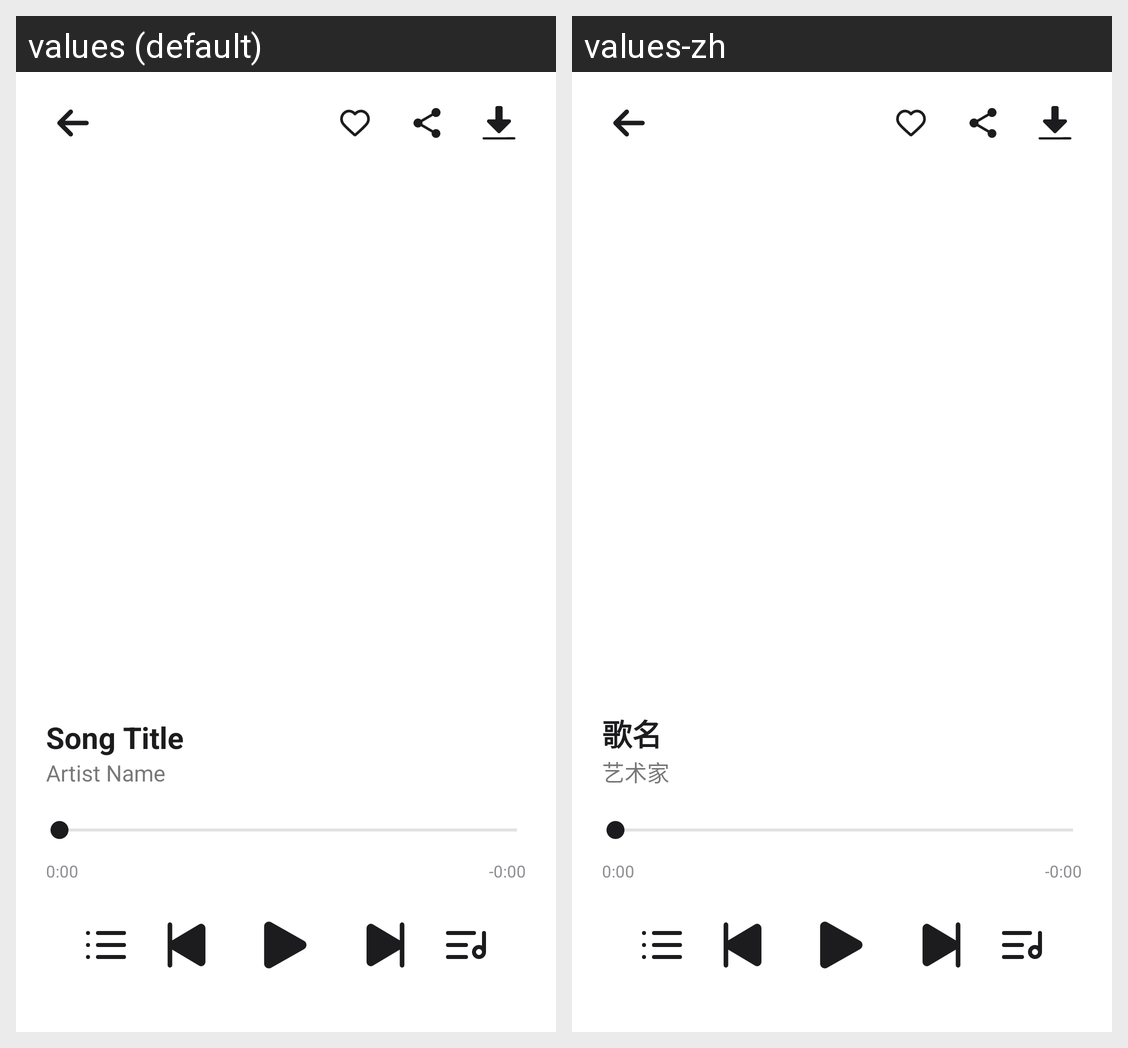

Strings drawn on this Android screen and how each of the app's shown locales translates them:
Android screen res/layout/activity_player.xml rendered under 2 locales, left to right: values (default), values-zh. Device: Nexus 5 (rendered at 1080×1920; each locale shown at half size, 540×960, under a caption strip naming it); theme Theme.MLNetease.
Strings drawn on this screen, with the default value and each locale's value (text and hints the layout hard-codes, and strings that could not be matched under every locale, appear in the picture but are not listed):

song_title
  values: Song Title
  values-zh: 歌名

artist_name
  values: Artist Name
  values-zh: 艺术家

zero_timestamp
  values: 0:00
  values-zh: 0:00  [not translated; the default value is used]

zero_timestamp_negative
  values: -0:00
  values-zh: -0:00  [not translated; the default value is used]
